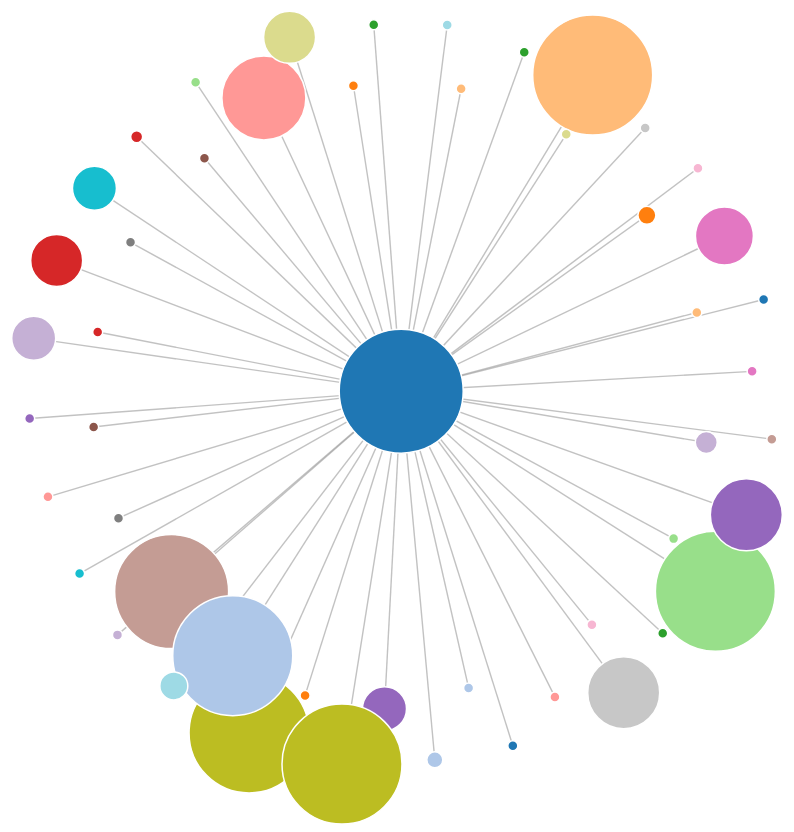
D3 v3 page, settled after 480 driven frames (8 s of simulated time); the page loaded 1 data file(s).



var width = 1440,
    height = 850;

var color = d3.scale.category20();

var force = d3.layout.force()
    .charge(-1200)
    .linkDistance(300)
    .size([width, height]);

var svg = d3.select("body").append("svg")
    .attr("width", width)
    .attr("height", height);

d3.json("emaildata.json", function(error, graph) {
  force
      .nodes(graph.nodes)
      .links(graph.links)
      .start();

  var link = svg.selectAll(".link")
      .data(graph.links)
    .enter().append("line")
      .attr("class", "link")
      .style("stroke-width", function(d) { return Math.sqrt(d.value); });

  var node = svg.selectAll(".node")
      .data(graph.nodes)
    .enter().append("circle")
      .attr("class", "node")
      .attr("r", function(d) { return d.total; })
      .style("fill", function(d) { return color(d.group); })
      .call(force.drag);

  node.append("title")
      .text(function(d) { return d.name; });

  force.on("tick", function() {
    link.attr("x1", function(d) { return d.source.x; })
        .attr("y1", function(d) { return d.source.y; })
        .attr("x2", function(d) { return d.target.x; })
        .attr("y2", function(d) { return d.target.y; });

    node.attr("cx", function(d) { return d.x; })
        .attr("cy", function(d) { return d.y; });
  });
});



### data: emaildata.json
{
 "nodes": [
  {
   "name": "Me (pete.davis@enron.com)",
   "group": 1,
   "total": 62
  },
  {
   "name": "david.forster@enron.com",
   "group": 2,
   "total": 5
  },
  {
   "name": "will.smith@enron.com",
   "group": 3,
   "total": 5
  },
  {
   "name": "ryan.slinger@enron.com",
   "group": 4,
   "total": 60
  },
  {
   "name": "steve.nat@enron.com",
   "group": 5,
   "total": 5
  },
  {
   "name": "mark.guzman@enron.com",
   "group": 6,
   "total": 60
  },
  {
   "name": "monika.causholli@enron.com",
   "group": 7,
   "total": 26
  },
  {
   "name": "bill.williams@enron.com",
   "group": 8,
   "total": 42
  },
  "... 42 more items"
 ],
 "links": [
  {
   "source": 0,
   "target": 1,
   "value": 2
  },
  {
   "source": 0,
   "target": 2,
   "value": 2
  },
  {
   "source": 0,
   "target": 3,
   "value": 2
  },
  {
   "source": 0,
   "target": 4,
   "value": 2
  },
  {
   "source": 0,
   "target": 5,
   "value": 2
  },
  {
   "source": 0,
   "target": 6,
   "value": 2
  },
  {
   "source": 0,
   "target": 7,
   "value": 2
  },
  {
   "source": 0,
   "target": 8,
   "value": 2
  },
  "... 41 more items"
 ]
}